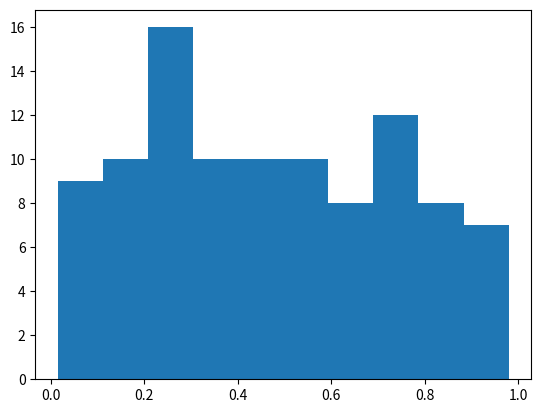

Here is the Python script that generated this plot:
import numpy as np
import matplotlib.pyplot as plt

# Plasma Simulation 92
def sim():
    x = np.random.rand(100)
    plt.hist(x)
    
if __name__ == '__main__':
    sim()
